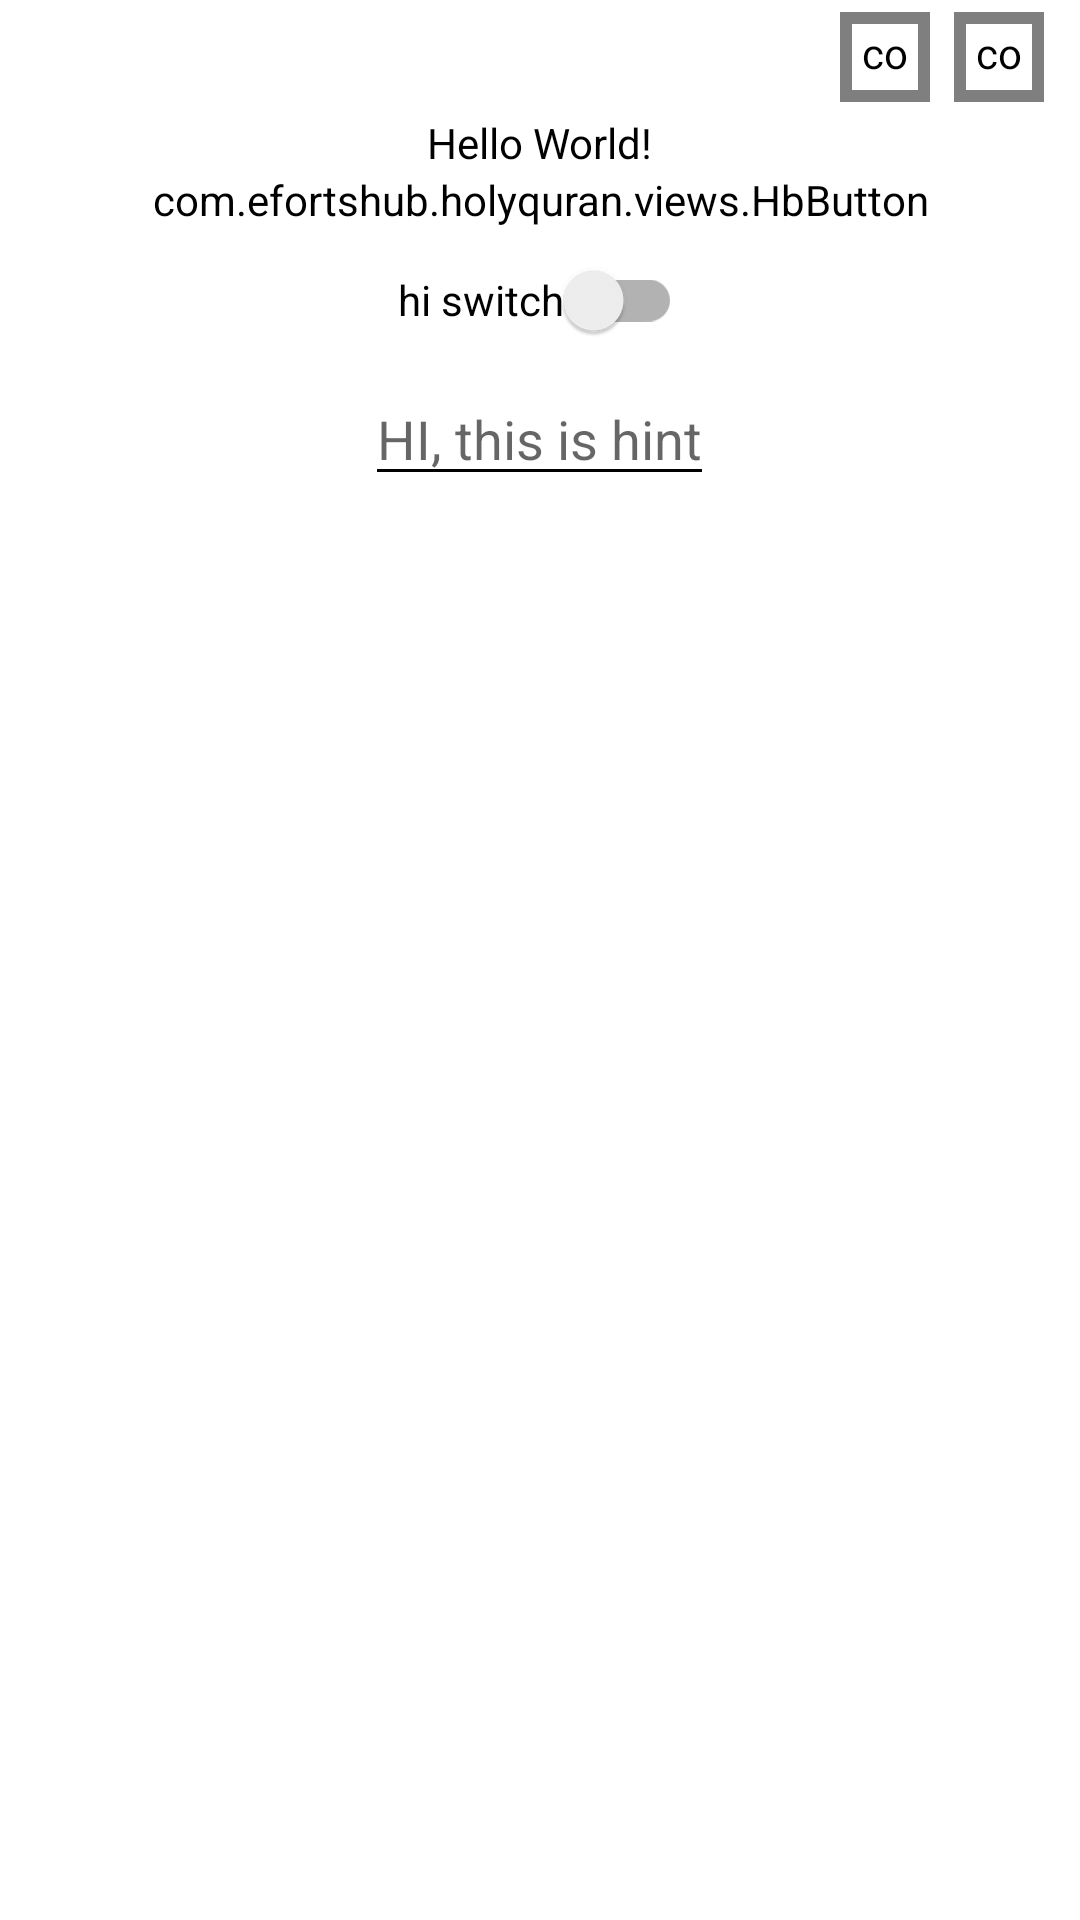

Layout XML and referenced resources for this Android screen:
<!-- AndroidManifest.xml: application theme Theme.HBWhiteLight -->
<!-- res/layout/activity_splash.xml -->
<?xml version="1.0" encoding="utf-8"?>
<androidx.appcompat.widget.LinearLayoutCompat
    xmlns:android="http://schemas.android.com/apk/res/android"
    xmlns:app="http://schemas.android.com/apk/res-auto"
    xmlns:tools="http://schemas.android.com/tools"
    android:layout_width="match_parent"
    android:layout_height="match_parent"
    android:orientation="vertical"
    android:gravity="center_horizontal"
    tools:context=".activities.SplashActivity">

    <androidx.appcompat.widget.LinearLayoutCompat
        android:layout_width="match_parent"
        android:layout_height="wrap_content"
        android:layout_gravity="end"
        android:paddingStart="8dp"
        android:paddingEnd="8dp"
        android:gravity="end">

        <com.efortshub.holyquran.views.HbImageButton
            android:id="@+id/btn_goto_download_manager"
            android:layout_width="30dp"
            android:layout_height="30dp"
            android:padding="4dp"
            android:layout_margin="4dp"
            android:src="@drawable/ic_baseline_save_alt_24"/>


        <com.efortshub.holyquran.views.HbImageButton
            android:id="@+id/btn_go_to"
            android:layout_width="30dp"
            android:layout_height="30dp"
            android:padding="4dp"
            android:layout_margin="4dp"
            android:src="@drawable/ic_baseline_settings_24"/>

    </androidx.appcompat.widget.LinearLayoutCompat>

    <TextView
        android:layout_width="wrap_content"
        android:layout_height="wrap_content"
        android:text="@string/txt_hello_world"
        app:layout_constraintBottom_toBottomOf="parent"
        app:layout_constraintLeft_toLeftOf="parent"
        app:layout_constraintRight_toRightOf="parent"
        app:layout_constraintTop_toTopOf="parent" />


    <com.efortshub.holyquran.views.HbButton
        android:layout_width="wrap_content"
        android:layout_height="wrap_content"
        android:textAllCaps="true"
        android:text="@string/txt_click_me"/>

    <androidx.appcompat.widget.SwitchCompat
        android:layout_width="wrap_content"
        android:layout_height="wrap_content"
        android:text="@string/txt_hi_switch"/>

    <ImageView
        android:layout_width="wrap_content"
        android:layout_height="wrap_content"
        android:src="@drawable/ic_baseline_menu_book_24"/>
    <EditText
        android:layout_width="wrap_content"
        android:layout_height="wrap_content"
        android:hint="HI, this is hint"/>

</androidx.appcompat.widget.LinearLayoutCompat>
<!-- resources referenced by this layout -->
<resources>
  <string name="txt_click_me">click me</string>
  <string name="txt_hello_world">Hello World!</string>
  <string name="txt_hi_switch">hi switch</string>
  <style name="Theme.HBWhiteLight" parent="Theme.MaterialComponents.Light.NoActionBar">
          <item name="android:statusBarColor" tools:targetApi="l">@color/black</item>
          <item name="android:background">@color/white</item>
          <item name="colorPrimaryVariant">@color/white</item>
          <item name="colorOnPrimary">@color/white</item>
          <item name="colorSecondaryVariant">@color/white</item>
          <item name="colorOnSecondary">@color/white</item>
          <item name="android:tint">@color/black</item>
          <item name="tint">@color/black</item>
          <item name="android:textColor">@color/black</item>
          <item name="android:textColorSecondary">@color/black</item>
          <item name="colorPrimary">@color/black</item>
          <item name="colorSecondary">@color/black</item>
      </style>
  <color name="black">#FF000000</color>
  <color name="white">#FFFFFFFF</color>
</resources>
